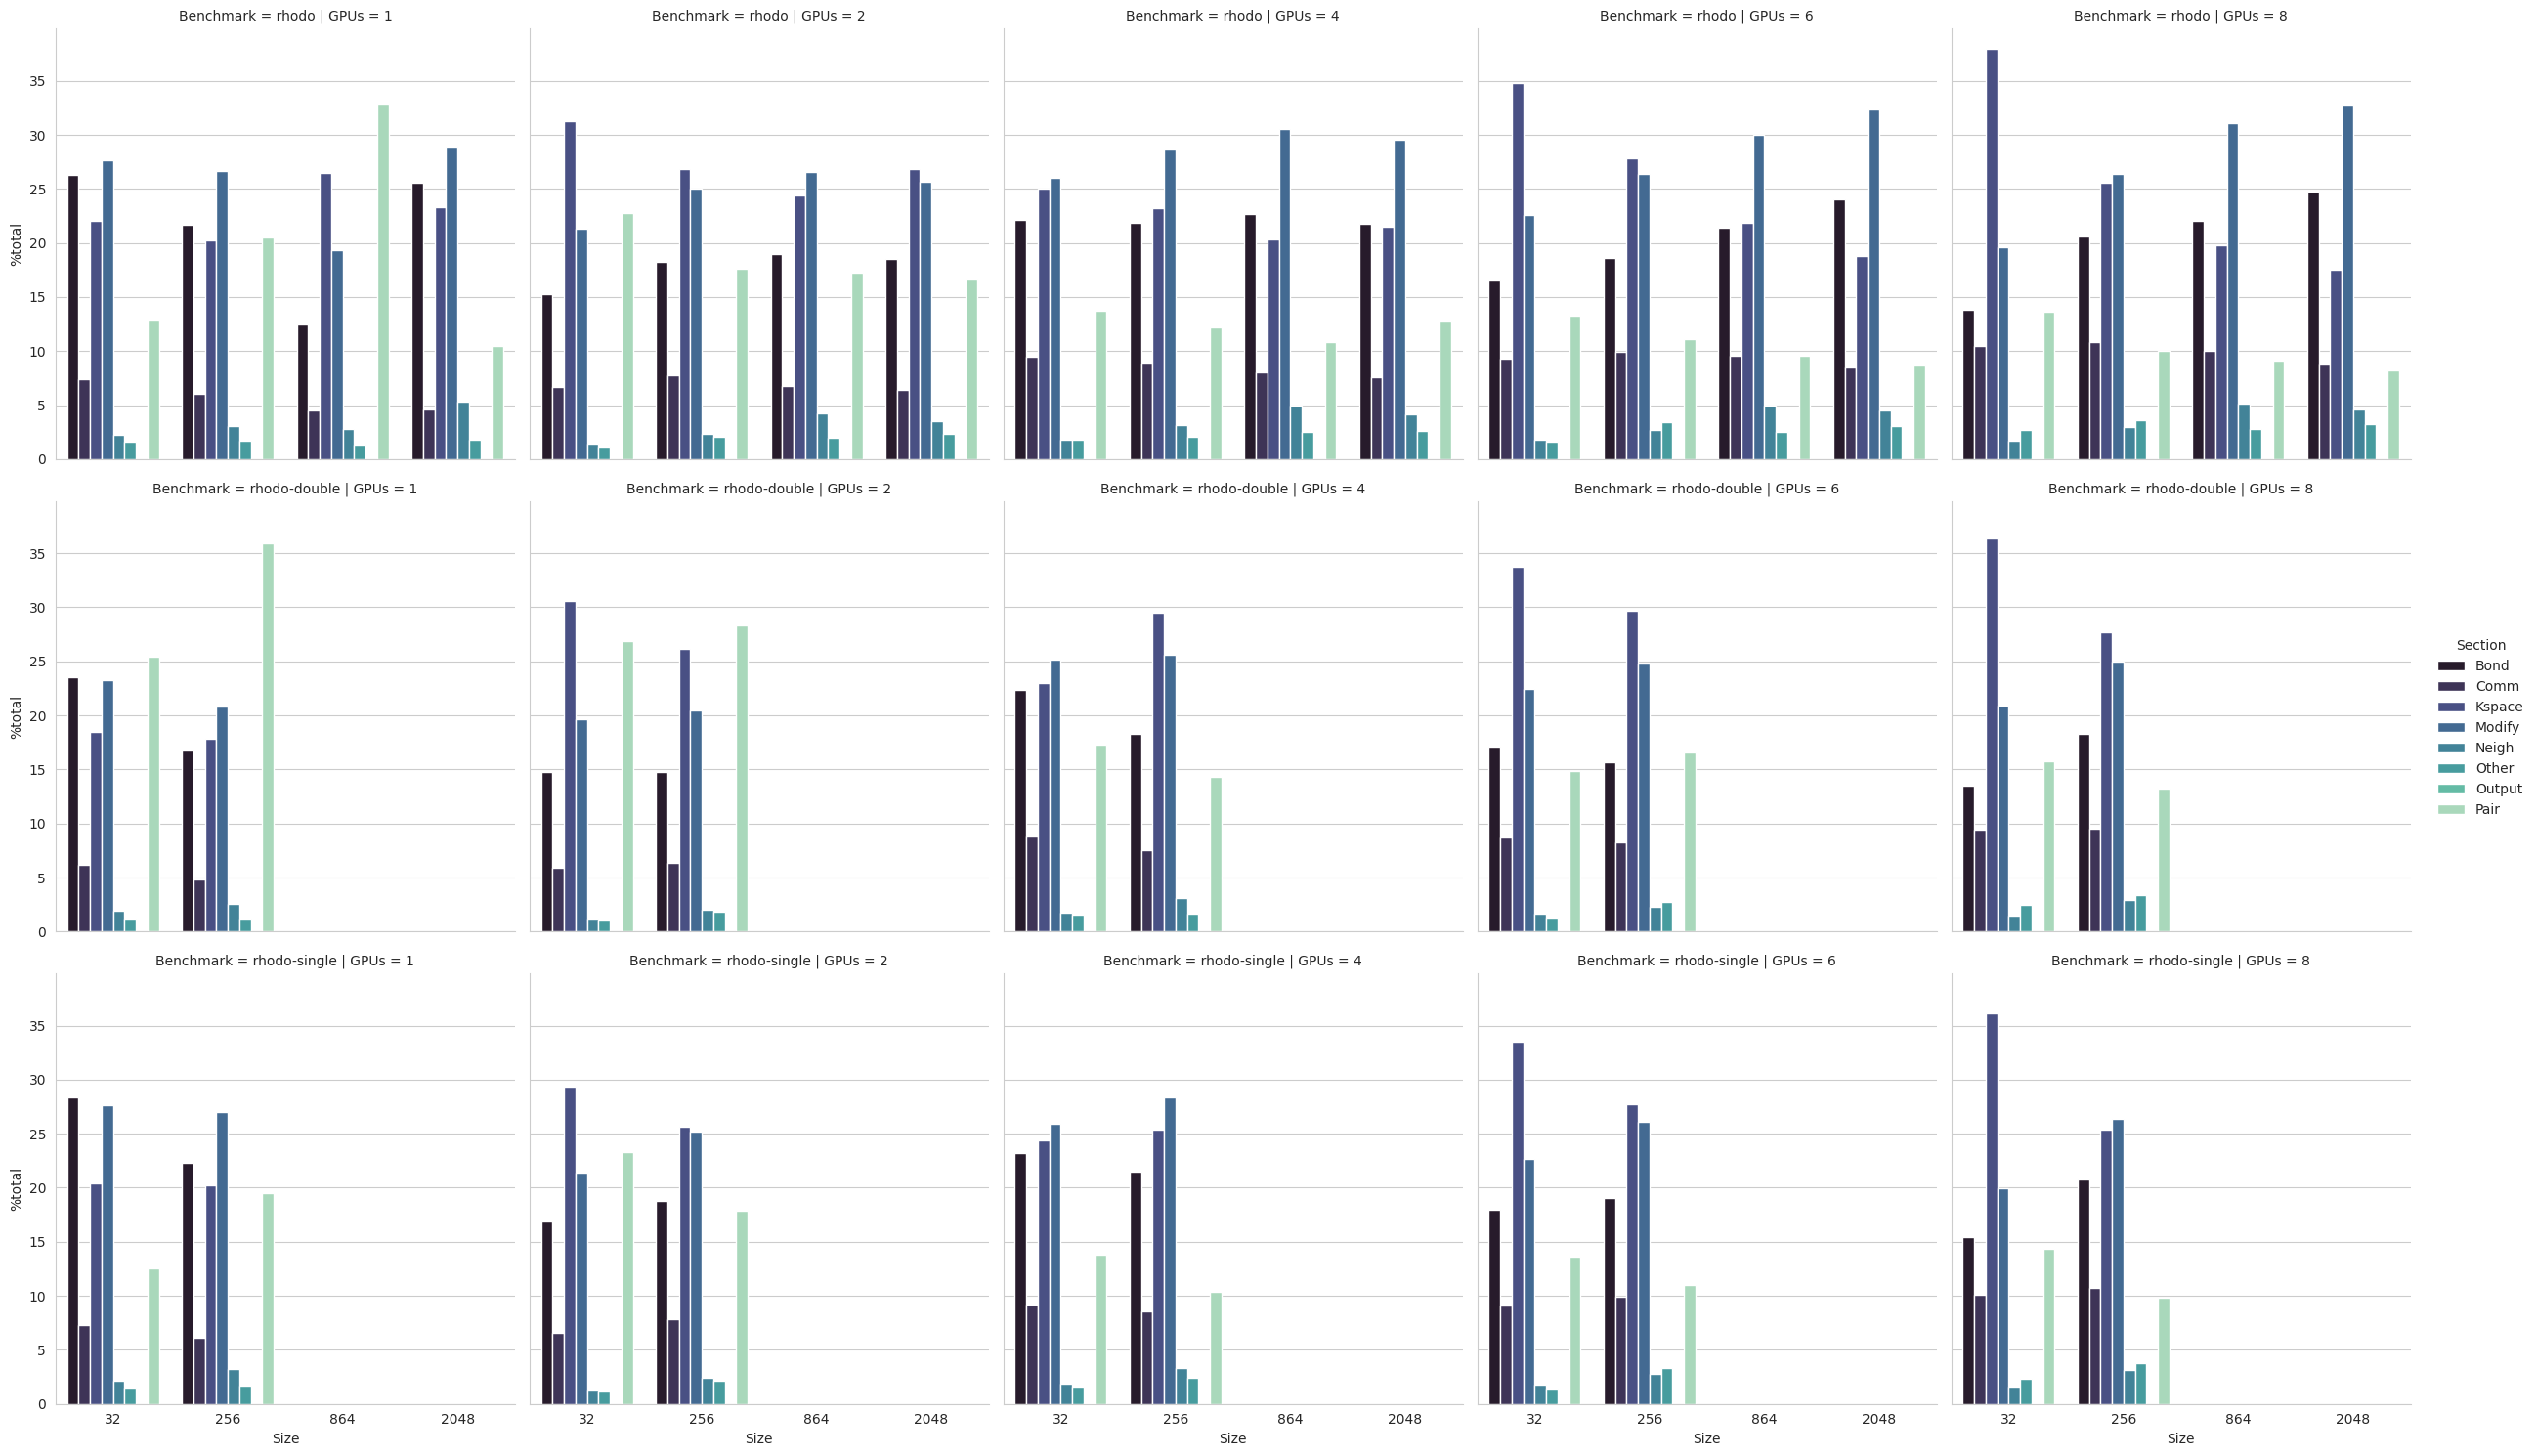

The data file committed next to this chart (first rows):
Benchmark, Size, GPUs, Section, min time, avg time, max time, %varavg, %total
in.rhodo, 32, 1, Pair, 0.4917, 0.5402, 0.6001, 5.8, 12.82
in.rhodo, 32, 1, Bond, 1.022, 1.108, 1.19, 5.9, 26.30
in.rhodo, 32, 1, Kspace, 0.8496, 0.9276, 1.033, 7.0, 22.02
in.rhodo, 32, 1, Neigh, 0.09074, 0.0939, 0.09602, 0.7, 2.23
in.rhodo, 32, 1, Comm, 0.2801, 0.3115, 0.334, 3.4, 7.39
in.rhodo, 32, 1, Output, 0.0008384, 0.0008939, 0.001116, 0.0, 0.02
in.rhodo, 32, 1, Modify, 1.092, 1.165, 1.265, 6.4, 27.64
in.rhodo, 32, 1, Other, , 0.06674, , , 1.58
in.rhodo, 32, 2, Pair, 0.7844, 0.8266, 0.8842, 2.8, 22.76
in.rhodo, 32, 2, Bond, 0.4647, 0.5556, 0.642, 6.5, 15.30
in.rhodo, 32, 2, Kspace, 1.048, 1.134, 1.235, 4.5, 31.23
in.rhodo, 32, 2, Neigh, 0.0519, 0.05241, 0.05308, 0.1, 1.44
in.rhodo, 32, 2, Comm, 0.2287, 0.2432, 0.2701, 3.5, 6.70
in.rhodo, 32, 2, Output, 0.0009214, 0.0009499, 0.001215, 0.0, 0.03
in.rhodo, 32, 2, Modify, 0.685, 0.7751, 0.839, 5.4, 21.34
in.rhodo, 32, 2, Other, , 0.04357, , , 1.20
in.rhodo, 32, 4, Pair, 0.3131, 0.3558, 0.394, 4.0, 13.73
in.rhodo, 32, 4, Bond, 0.5028, 0.5739, 0.6301, 5.6, 22.15
in.rhodo, 32, 4, Kspace, 0.583, 0.6485, 0.698, 5.1, 25.03
in.rhodo, 32, 4, Neigh, 0.04575, 0.04661, 0.04728, 0.2, 1.80
in.rhodo, 32, 4, Comm, 0.2315, 0.2449, 0.2727, 3.6, 9.45
in.rhodo, 32, 4, Output, 0.0008929, 0.0009269, 0.001193, 0.0, 0.04
in.rhodo, 32, 4, Modify, 0.6043, 0.6741, 0.7158, 4.3, 26.02
in.rhodo, 32, 4, Other, , 0.04577, , , 1.77
in.rhodo, 32, 6, Pair, 0.2761, 0.3128, 0.3624, 4.4, 13.26
in.rhodo, 32, 6, Bond, 0.2258, 0.3891, 0.6539, 25.7, 16.49
in.rhodo, 32, 6, Kspace, 0.566, 0.8214, 0.988, 17.4, 34.81
in.rhodo, 32, 6, Neigh, 0.04216, 0.04337, 0.04428, 0.2, 1.84
in.rhodo, 32, 6, Comm, 0.2092, 0.2203, 0.2524, 3.2, 9.34
in.rhodo, 32, 6, Output, 0.0008183, 0.0008433, 0.001099, 0.0, 0.04
in.rhodo, 32, 6, Modify, 0.4576, 0.5339, 0.5847, 5.7, 22.63
in.rhodo, 32, 6, Other, , 0.0378, , , 1.60
in.rhodo, 32, 8, Pair, 0.2541, 0.2967, 0.3383, 4.2, 13.64
in.rhodo, 32, 8, Bond, 0.1602, 0.301, 0.5175, 22.3, 13.83
in.rhodo, 32, 8, Kspace, 0.6121, 0.8255, 0.9725, 13.5, 37.93
in.rhodo, 32, 8, Neigh, 0.03647, 0.03816, 0.0393, 0.4, 1.75
in.rhodo, 32, 8, Comm, 0.1955, 0.2278, 0.2465, 3.6, 10.47
in.rhodo, 32, 8, Output, 0.001825, 0.001847, 0.002117, 0.1, 0.08
in.rhodo, 32, 8, Modify, 0.3644, 0.4263, 0.5103, 6.3, 19.59
in.rhodo, 32, 8, Other, , 0.05875, , , 2.70
in.rhodo, 256, 1, Pair, 0.4937, 0.5089, 0.5259, 1.1, 20.51
in.rhodo, 256, 1, Bond, 0.5141, 0.5385, 0.577, 2.8, 21.71
in.rhodo, 256, 1, Kspace, 0.462, 0.5018, 0.5256, 2.9, 20.22
in.rhodo, 256, 1, Neigh, 0.0749, 0.07649, 0.0772, 0.2, 3.08
in.rhodo, 256, 1, Comm, 0.1426, 0.1498, 0.1655, 2.0, 6.04
in.rhodo, 256, 1, Output, 0.0002535, 0.0002606, 0.0003074, 0.0, 0.01
in.rhodo, 256, 1, Modify, 0.6305, 0.6619, 0.6869, 2.1, 26.68
in.rhodo, 256, 1, Other, , 0.04338, , , 1.75
in.rhodo, 256, 2, Pair, 0.2657, 0.314, 0.3358, 3.0, 17.61
in.rhodo, 256, 2, Bond, 0.2921, 0.3251, 0.3522, 3.1, 18.23
in.rhodo, 256, 2, Kspace, 0.4492, 0.4793, 0.5108, 2.6, 26.88
in.rhodo, 256, 2, Neigh, 0.04085, 0.042, 0.04273, 0.2, 2.36
in.rhodo, 256, 2, Comm, 0.1261, 0.1381, 0.1447, 2.0, 7.74
in.rhodo, 256, 2, Output, 0.000226, 0.0002306, 0.0002767, 0.0, 0.01
in.rhodo, 256, 2, Modify, 0.4214, 0.4468, 0.4861, 2.9, 25.06
in.rhodo, 256, 2, Other, , 0.03752, , , 2.10
in.rhodo, 256, 4, Pair, 0.1403, 0.164, 0.1873, 3.1, 12.21
in.rhodo, 256, 4, Bond, 0.2735, 0.2932, 0.3246, 2.6, 21.83
in.rhodo, 256, 4, Kspace, 0.2805, 0.3113, 0.3353, 2.9, 23.18
in.rhodo, 256, 4, Neigh, 0.04047, 0.04192, 0.04287, 0.3, 3.12
... 420 more rows
